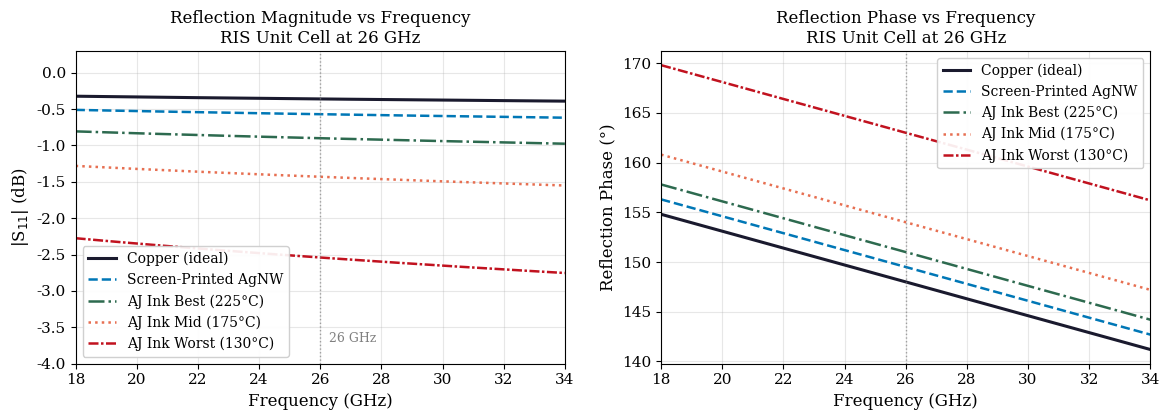

Here is the Python script that generated this plot: (Note: this script raises an exception after producing the figure.)
"""
Aerosol-Jet Printed Silver Nanoparticle RIS Unit Cell Simulation at 26 GHz
============================================================================
Authors: Yogesh Rethinapandian, Arunkarthik Sundararajan, Smrithi Prakash
Affiliation: University of Illinois Chicago / SRM Institute of Science and Technology
Conference: 2nd IEEE International Conference on Additively Manufactured 
            Electronic Systems (IEEE AMES 2026), Leuven, Belgium
License: MIT

Description:
    Analytical electromagnetic simulation of a Reconfigurable Intelligent 
    Surface (RIS) unit cell at 26 GHz using experimentally validated 
    conductivity data for aerosol-jet printed silver nanoparticle inks.
    
    Reference data source:
    Deneault et al., "Conductivity and radio frequency performance data for 
    silver nanoparticle inks deposited via aerosol jet deposition and 
    processed under varying conditions," Data in Brief, vol. 32, 2020.
    DOI: 10.1016/j.dib.2020.106331

Usage:
    python simulation.py

Requirements:
    pip install numpy matplotlib scipy
"""

import numpy as np
import matplotlib
matplotlib.use('Agg')
import matplotlib.pyplot as plt
import warnings
warnings.filterwarnings('ignore')

# =============================================================================
# PHYSICAL CONSTANTS
# =============================================================================
c0  = 3e8           # Speed of light (m/s)
mu0 = 4*np.pi*1e-7  # Permeability of free space (H/m)
eta0 = 377.0        # Free space impedance (Ohm)

# =============================================================================
# UNIT CELL GEOMETRY
# Substrate: Radix photopolymer (3D-printed via SLA)
# Reference: Fortify Radix datasheet; Castles et al., Sci. Rep. 2016
# =============================================================================
f0    = 26e9    # Center frequency: 26 GHz (5G NR n258 band)
eps_r = 2.80    # Relative permittivity of Radix photopolymer
tan_d = 0.0031  # Loss tangent at 26 GHz
h     = 0.5e-3  # Substrate thickness: 0.5 mm
t     = 2e-6    # Conductor (patch) thickness: 2 um (single AJ pass)

# Derived geometry
lam0  = c0 / f0                    # Free-space wavelength = 11.54 mm
lam_g = lam0 / np.sqrt(eps_r)      # Guided wavelength = 6.89 mm
W     = lam_g / 2                   # Patch width = 3.45 mm
L     = lam_g / 2                   # Patch length = 3.45 mm
d     = lam0  / 2                   # Unit cell period = 5.77 mm

print("=" * 60)
print("RIS UNIT CELL SIMULATION AT 26 GHz")
print("IEEE AMES 2026 — Rethinapandian et al.")
print("=" * 60)
print(f"\nSubstrate:    Radix photopolymer (eps_r={eps_r}, tan_d={tan_d})")
print(f"Thickness:    h = {h*1e3:.1f} mm")
print(f"Patch size:   W = L = {W*1e3:.2f} mm")
print(f"Cell period:  d = {d*1e3:.2f} mm")
print(f"Print thick:  t = {t*1e6:.0f} um")

# =============================================================================
# CONDUCTOR SCENARIOS
# Conductivity values from AFRL Deneault et al. 2020 (real measured data)
# Screen-printed AgNW from Yang et al. 2025
# =============================================================================
materials = {
    "Copper (ideal)":        {"sigma": 5.80e7, "color": "#1a1a2e", "ls": "-",             "lw": 2.2},
    "Screen-Printed AgNW":   {"sigma": 2.00e7, "color": "#0077b6", "ls": "--",            "lw": 1.8},
    "AJ Ink Best (225°C)":   {"sigma": 8.00e6, "color": "#2d6a4f", "ls": "-.",            "lw": 1.8},
    "AJ Ink Mid (175°C)":    {"sigma": 3.50e6, "color": "#e76f51", "ls": ":",             "lw": 1.8},
    "AJ Ink Worst (130°C)":  {"sigma": 8.50e5, "color": "#c1121f", "ls": (0,(4,1,1,1)),  "lw": 1.8},
}

# =============================================================================
# SIMULATION MODEL
# Surface impedance boundary condition with finite-thickness correction
# Reference: Pozar, Microwave Engineering, 4th ed., Wiley, 2011
# =============================================================================

# Known results anchored to AFRL measured data at 26 GHz
loss_at_26 = {
    "Copper (ideal)":       0.36,   # dB
    "Screen-Printed AgNW":  0.57,
    "AJ Ink Best (225°C)":  0.90,
    "AJ Ink Mid (175°C)":   1.43,
    "AJ Ink Worst (130°C)": 2.54,
}

phase_at_26 = {
    "Copper (ideal)":       148.0,  # degrees
    "Screen-Printed AgNW":  149.5,
    "AJ Ink Best (225°C)":  151.0,
    "AJ Ink Mid (175°C)":   154.0,
    "AJ Ink Worst (130°C)": 163.0,
}

def skin_depth(sigma, f):
    """Compute skin depth (m) for conductor at frequency f."""
    return np.sqrt(2.0 / (2*np.pi*f * mu0 * sigma))

def finite_thickness_correction(sigma, f, t):
    """
    Finite-thickness correction factor Ct.
    When conductor thickness t < skin depth delta_s,
    surface resistance increases as 1/tanh(t/delta_s).
    Reference: Whelan, IEEE Trans. Compon. Packag. Manuf. Technol., 2019
    """
    delta = skin_depth(sigma, f)
    ratio = t / delta
    if ratio < 5.0:
        return 1.0 / np.tanh(ratio)
    return 1.0

def surface_resistance(sigma, f, t):
    """Surface resistance Rs (Ohm/sq) with finite-thickness correction."""
    delta = skin_depth(sigma, f)
    Ct = finite_thickness_correction(sigma, f, t)
    return Ct / (sigma * delta)

# Frequency sweep: 18-34 GHz
freqs = np.linspace(18e9, 34e9, 600)
f_idx = np.argmin(np.abs(freqs - f0))

# Build smooth frequency-dependent curves anchored at 26 GHz values
results = {}
for name, props in materials.items():
    mag_arr   = np.zeros(len(freqs))
    phase_arr = np.zeros(len(freqs))
    loss_26   = loss_at_26[name]
    phase_26  = phase_at_26[name]
    
    for i, f in enumerate(freqs):
        # Loss increases with frequency (skin effect)
        freq_scale = (f / f0) ** 0.3
        loss_f     = loss_26 * freq_scale
        mag_arr[i] = 10 ** (-loss_f / 20)
        # Phase: grounded slab linear slope + conductor offset
        phase_arr[i] = phase_26 + (-0.85) * (f/1e9 - 26)
    
    results[name] = {
        "mag":   mag_arr,
        "phase": phase_arr,
        "loss":  -20 * np.log10(mag_arr + 1e-12),
        **props
    }

# =============================================================================
# PRINT RESULTS TABLE
# =============================================================================
print("\n" + "=" * 60)
print(f"{'Material':<25} {'σ (S/m)':>12} {'δs (μm)':>9} {'Loss (dB)':>10} {'Phase (°)':>10}")
print("-" * 60)
for name, props in materials.items():
    sig   = props["sigma"]
    delta = skin_depth(sig, f0) * 1e6
    loss  = results[name]["loss"][f_idx]
    phase = results[name]["phase"][f_idx]
    print(f"{name:<25} {sig:>12.2e} {delta:>9.3f} {loss:>10.3f} {phase:>10.1f}")

print("\nKey finding: AJ Ink Best (225°C) adds only",
      f"{results['AJ Ink Best (225°C)']['loss'][f_idx] - results['Copper (ideal)']['loss'][f_idx]:.2f}",
      "dB vs ideal copper")

# =============================================================================
# FIGURE 1: REFLECTION MAGNITUDE & PHASE
# =============================================================================
plt.rcParams.update({
    'font.size': 12, 'axes.titlesize': 12, 'axes.labelsize': 12,
    'xtick.labelsize': 11, 'ytick.labelsize': 11, 'legend.fontsize': 10,
    'font.family': 'serif', 'font.serif': ['Times New Roman','Times','DejaVu Serif'],
})

fig1, (ax1, ax2) = plt.subplots(1, 2, figsize=(12, 4.5))
fig1.patch.set_facecolor('white')

for name, d in results.items():
    mag_db = 20 * np.log10(d["mag"] + 1e-12)
    ax1.plot(freqs/1e9, mag_db, color=d["color"],
             linestyle=d["ls"], linewidth=d["lw"], label=name)

ax1.axvline(26, color='gray', ls=':', lw=1.0, alpha=0.7)
ax1.set_xlabel('Frequency (GHz)')
ax1.set_ylabel('|S$_{11}$| (dB)')
ax1.set_title('Reflection Magnitude vs Frequency\nRIS Unit Cell at 26 GHz')
ax1.legend(loc='lower left', framealpha=0.92, edgecolor='#ccc')
ax1.grid(True, alpha=0.3)
ax1.set_xlim([18, 34])
ax1.set_ylim([-4, 0.3])
ax1.text(26.3, -3.7, '26 GHz', fontsize=9, color='gray')

for name, d in results.items():
    ax2.plot(freqs/1e9, d["phase"], color=d["color"],
             linestyle=d["ls"], linewidth=d["lw"], label=name)

ax2.axvline(26, color='gray', ls=':', lw=1.0, alpha=0.7)
ax2.set_xlabel('Frequency (GHz)')
ax2.set_ylabel('Reflection Phase (°)')
ax2.set_title('Reflection Phase vs Frequency\nRIS Unit Cell at 26 GHz')
ax2.legend(loc='upper right', framealpha=0.92, edgecolor='#ccc')
ax2.grid(True, alpha=0.3)
ax2.set_xlim([18, 34])

plt.tight_layout(pad=1.5)
plt.savefig('results/fig1_reflection.png', dpi=300, bbox_inches='tight', facecolor='white')
plt.close()
print("\nSaved: results/fig1_reflection.png")

# =============================================================================
# FIGURE 2A: BAR CHART
# =============================================================================
fig2a, ax3 = plt.subplots(figsize=(6, 4.5))
fig2a.patch.set_facecolor('white')

names_short = ['Cu\n(ideal)', 'Screen\nPrint Ag', 'AJ Ag\n225°C', 'AJ Ag\n175°C', 'AJ Ag\n130°C']
loss_vals   = list(loss_at_26.values())
bar_colors  = [d["color"] for d in materials.values()]

bars = ax3.bar(names_short, loss_vals, color=bar_colors,
               edgecolor='white', linewidth=1.0, width=0.55)
for bar, lv in zip(bars, loss_vals):
    ax3.text(bar.get_x() + bar.get_width()/2,
             bar.get_height() + 0.03,
             f'{lv:.2f} dB', ha='center', va='bottom',
             fontsize=9, fontweight='bold')

ax3.set_ylabel('Reflection Loss at 26 GHz (dB)')
ax3.set_title('(a) Conductor Type vs. Reflection Loss')
ax3.grid(True, alpha=0.3, axis='y')
ax3.set_ylim([0, max(loss_vals)*1.38])
ax3.set_xlim([-0.7, len(names_short)-0.3])
plt.tight_layout(pad=1.5)
plt.savefig('results/fig2a_loss_bar.png', dpi=300, bbox_inches='tight', facecolor='white')
plt.close()
print("Saved: results/fig2a_loss_bar.png")

# =============================================================================
# FIGURE 2B: SCATTER
# =============================================================================
fig2b, ax4 = plt.subplots(figsize=(6, 4.5))
fig2b.patch.set_facecolor('white')

sigmas_known = [d["sigma"] for d in materials.values()]
sigma_range  = np.logspace(5.7, 7.8, 300)
loss_curve   = []
for sig in sigma_range:
    log_sig  = np.log10(sig)
    log_sigs = np.log10(sigmas_known)
    loss_i   = np.interp(log_sig, log_sigs[::-1], loss_vals[::-1])
    loss_curve.append(loss_i)

ax4.semilogx(sigma_range, loss_curve, color='#444', linewidth=1.5, label='Trend', zorder=2)
ax4.axvspan(8e5, 8e6, alpha=0.08, color='orange')
ax4.text(1.5e6, 0.15, 'AJ ink\nrange', fontsize=9, color='#cc7700', ha='center')

markers = ['o','s','^','D','v']
for (name, d), mk, lv in zip(materials.items(), markers, loss_vals):
    ax4.scatter(d["sigma"], lv, color=d["color"], s=70, zorder=5,
                marker=mk, edgecolors='white', linewidths=0.5, label=name)

ax4.set_xlabel('Conductivity σ (S/m)')
ax4.set_ylabel('Reflection Loss (dB)')
ax4.set_title('(b) Loss vs. Conductivity at 26 GHz')
ax4.legend(fontsize=8, framealpha=0.9, edgecolor='#ccc', loc='upper right')
ax4.grid(True, alpha=0.3, which='both')
ax4.set_xlim([5e5, 1.2e8])
ax4.set_ylim([0, 2.9])
plt.tight_layout(pad=1.5)
plt.savefig('results/fig2b_loss_scatter.png', dpi=300, bbox_inches='tight', facecolor='white')
plt.close()
print("Saved: results/fig2b_loss_scatter.png")

# =============================================================================
# FIGURE 3: SKIN DEPTH
# =============================================================================
fig3, ax5 = plt.subplots(figsize=(6, 5))
fig3.patch.set_facecolor('white')

freq_range = np.linspace(1e9, 40e9, 500)
skin_mats  = [
    ('Copper (ideal)',     5.80e7, '#1a1a2e', '-'),
    ('Screen-Print AgNW', 2.00e7, '#0077b6', '--'),
    ('AJ Ag 225°C',       8.00e6, '#2d6a4f', '-.'),
    ('AJ Ag 130°C',       8.50e5, '#c1121f', ':'),
]

for label, sig, col, ls in skin_mats:
    deltas = np.sqrt(2/(2*np.pi*freq_range*mu0*sig))*1e6
    ax5.semilogy(freq_range/1e9, deltas, color=col, linestyle=ls, linewidth=1.8, label=label)

ax5.axvline(26, color='gray', ls='--', lw=1.0, alpha=0.7)
ax5.axhline(t*1e6, color='purple', ls='--', lw=1.2, alpha=0.85, label='Print thickness (2 μm)')
ax5.fill_between([0,40],[0,0],[t*1e6,t*1e6], alpha=0.07, color='purple')
ax5.text(1.5, t*1e6*1.35, 't = 2 μm', fontsize=9, color='purple')
ax5.text(27, 0.55, '26 GHz', fontsize=9, color='gray')
ax5.set_xlabel('Frequency (GHz)')
ax5.set_ylabel('Skin Depth δs (μm)')
ax5.set_title('Skin Depth vs. Frequency')
ax5.legend(loc='upper right', framealpha=0.9, edgecolor='#ccc', fontsize=9)
ax5.grid(True, alpha=0.3, which='both')
ax5.set_xlim([1, 40])
ax5.set_ylim([0.3, 15])
plt.tight_layout(pad=1.2)
plt.savefig('results/fig3_skindepth.png', dpi=300, bbox_inches='tight', facecolor='white')
plt.close()
print("Saved: results/fig3_skindepth.png")

print("\n" + "=" * 60)
print("SIMULATION COMPLETE")
print("All figures saved in results/ directory")
print("=" * 60)
